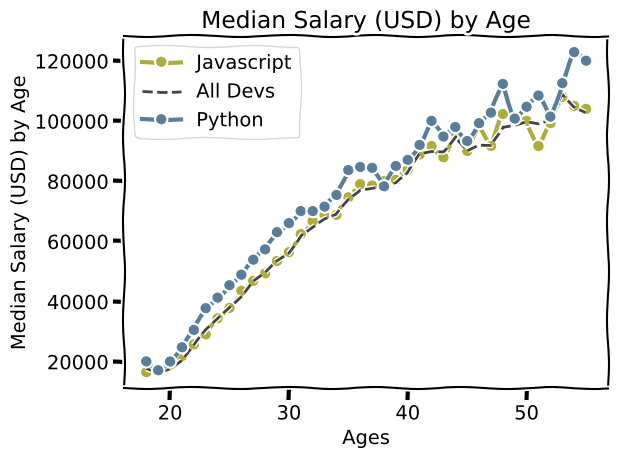

This figure's Python source:
from matplotlib import pyplot as plt 
# importing pyplot from matplotlib

# plt.style.use('ggplot') this line would use a templated theme to display your plots 

plt.xkcd()
# builds the plot as comic theme. 


ages_x = [18, 19, 20, 21, 22, 23, 24, 25, 26, 27, 28, 29, 30, 31, 32, 33, 34, 35,
          36, 37, 38, 39, 40, 41, 42, 43, 44, 45, 46, 47, 48, 49, 50, 51, 52, 53, 54, 55]

# x axis, this should be consistent with both lines. 

dev_y = [17784, 16500, 18012, 20628, 25206, 30252, 34368, 38496, 42000, 46752, 49320, 53200, 56000, 62316, 64928, 67317, 68748, 73752, 77232,
         78000, 78508, 79536, 82488, 88935, 90000, 90056, 95000, 90000, 91633, 91660, 98150, 98964, 100000, 98988, 100000, 108923, 105000, 103117]

# y axis of line 1


py_dev_y = [20046, 17100, 20000, 24744, 30500, 37732, 41247, 45372, 48876, 53850, 57287, 63016, 65998, 70003, 70000, 71496, 75370, 83640, 84666,
            84392, 78254, 85000, 87038, 91991, 100000, 94796, 97962, 93302, 99240, 102736, 112285, 100771, 104708, 108423, 101407, 112542, 122870, 120000]



js_dev_y = [16446, 16791, 18942, 21780, 25704, 29000, 34372, 37810, 43515, 46823, 49293, 53437, 56373, 62375, 66674, 68745, 68746, 74583, 79000,
            78508, 79996, 80403, 83820, 88833, 91660, 87892, 96243, 90000, 99313, 91660, 102264, 100000, 100000, 91660, 99240, 108000, 105000, 104000]


plt.plot(ages_x, js_dev_y, color='#adad3b', marker='o', linewidth=3, label='Javascript') 
# #adad3b is yellowish. 

plt.plot(ages_x, dev_y, color='#444444', linestyle='--', label='All Devs')
# 'k' and linestyle='--' represents ALL DEVS as a black dashed line.
# market='.' creates points on the trend line. 
# #444444 is a hex value that represents the color. (Gray)

plt.plot(ages_x, py_dev_y, color='#5a7d9a', marker='o', linewidth=3, label='Python') 
# 'b--' represents py_dev as a blue line. No dashes create a filled line. 
# 'o' creates points on the trend line. 
# #5a7d9a is a hex value that represents the color of the trend line. 
# linewidth=3 makes the trendline thicker. 



plt.xlabel('Ages')
plt.ylabel('Median Salary (USD) by Age')
plt.title('Median Salary (USD) by Age')
# The code above sets the descriptions for X and Y 

plt.legend(loc ='upper left')

plt.grid(True)


plt.tight_layout()

plt.savefig('plot.png') 

plt.show()

